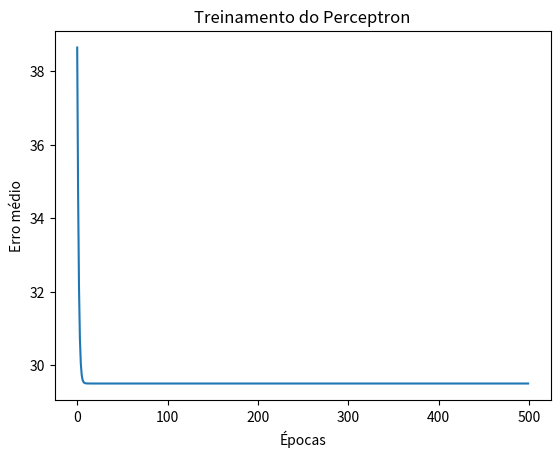

Source code (Python):

import numpy as np
import matplotlib.pyplot as plt

class Perceptron:
    def __init__(self, n_inputs, n_outputs):
        # Inicializa pesos e bias aleatórios
        self.w = np.random.uniform(-1, 1, size=(n_inputs, n_outputs))
        self.bias = np.random.uniform(-1, 1, size=(n_outputs,))

    # Função de ativação sigmoide
    def sigmoid(self, x):
        return 1 / (1 + np.exp(-x))

    # Treinamento
    def train(self, inputs, outputs, learning_rate=0.01, epochs=500):
        self.loss_history = []
        for _ in range(epochs):
            total_error = 0
            for i in range(len(inputs)):
                soma = np.dot(inputs[i], self.w) + self.bias
                y_pred = self.sigmoid(soma)

                # erro
                error = outputs[i] - y_pred
                total_error += np.mean(error**2)

                # atualização de pesos e bias
                self.w += learning_rate * np.outer(inputs[i], error)
                self.bias += learning_rate * error

            self.loss_history.append(total_error)

    # Previsão
    def predict(self, entrada):
        soma = np.dot(entrada, self.w) + self.bias
        return self.sigmoid(soma)


if __name__ == "__main__":
    # Base de treinamento
    dados_treino = [
        {"piso": 2, "poeira": 2, "obstaculos": 0, "potencia": 1, "velocidade": 3},
        {"piso": 1, "poeira": 8, "obstaculos": 2, "potencia": 3, "velocidade": 1},
        {"piso": 3, "poeira": 5, "obstaculos": 4, "potencia": 2, "velocidade": 1},
        {"piso": 2, "poeira": 1, "obstaculos": 1, "potencia": 1, "velocidade": 4},
        {"piso": 1, "poeira": 9, "obstaculos": 3, "potencia": 3, "velocidade": 2},
        {"piso": 3, "poeira": 6, "obstaculos": 0, "potencia": 2, "velocidade": 3},
        {"piso": 2, "poeira": 3, "obstaculos": 2, "potencia": 1, "velocidade": 2},
        {"piso": 1, "poeira": 7, "obstaculos": 1, "potencia": 3, "velocidade": 1},
        {"piso": 3, "poeira": 4, "obstaculos": 3, "potencia": 2, "velocidade": 4},
        {"piso": 2, "poeira": 0, "obstaculos": 0, "potencia": 1, "velocidade": 5},
    ]

    # Preparando dados
    inputs = np.array([[d["piso"], d["poeira"], d["obstaculos"]] for d in dados_treino])
    outputs = np.array([[d["potencia"], d["velocidade"]] for d in dados_treino])

    perceptron = Perceptron(n_inputs=3, n_outputs=2)

    print("Treinando aspirador inteligente...")
    perceptron.train(inputs, outputs, learning_rate=0.01, epochs=500)

    # Teste com os próprios dados
    print("\nResultados (saída prevista):")
    for entrada in inputs:
        pred = perceptron.predict(entrada)
        print(entrada, "->", pred.round(0))  # arredonda para inteiros

    # Gráfico do erro
    plt.plot(perceptron.loss_history)
    plt.xlabel("Épocas")
    plt.ylabel("Erro médio")
    plt.title("Treinamento do Perceptron")
    plt.show()
